2-way image classification set "crops" from GitHub (muhammad-zainal-muttaqin/Anylabel); label vocabulary: ripe, unripe.

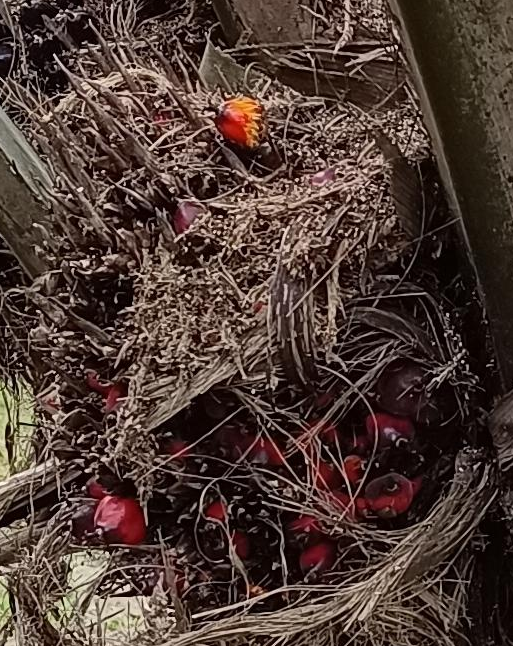
Label: ripe

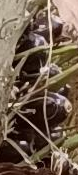
Label: unripe

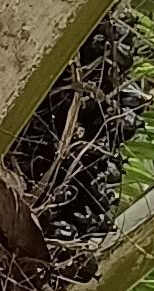
Label: unripe

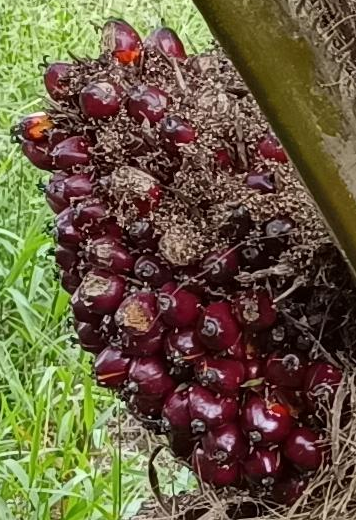
Label: ripe

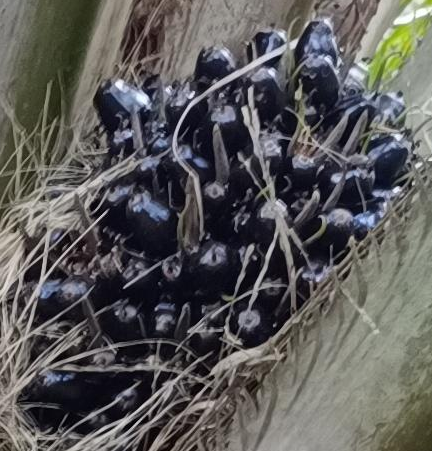
Label: unripe

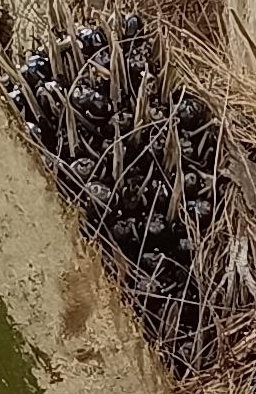
Label: unripe
